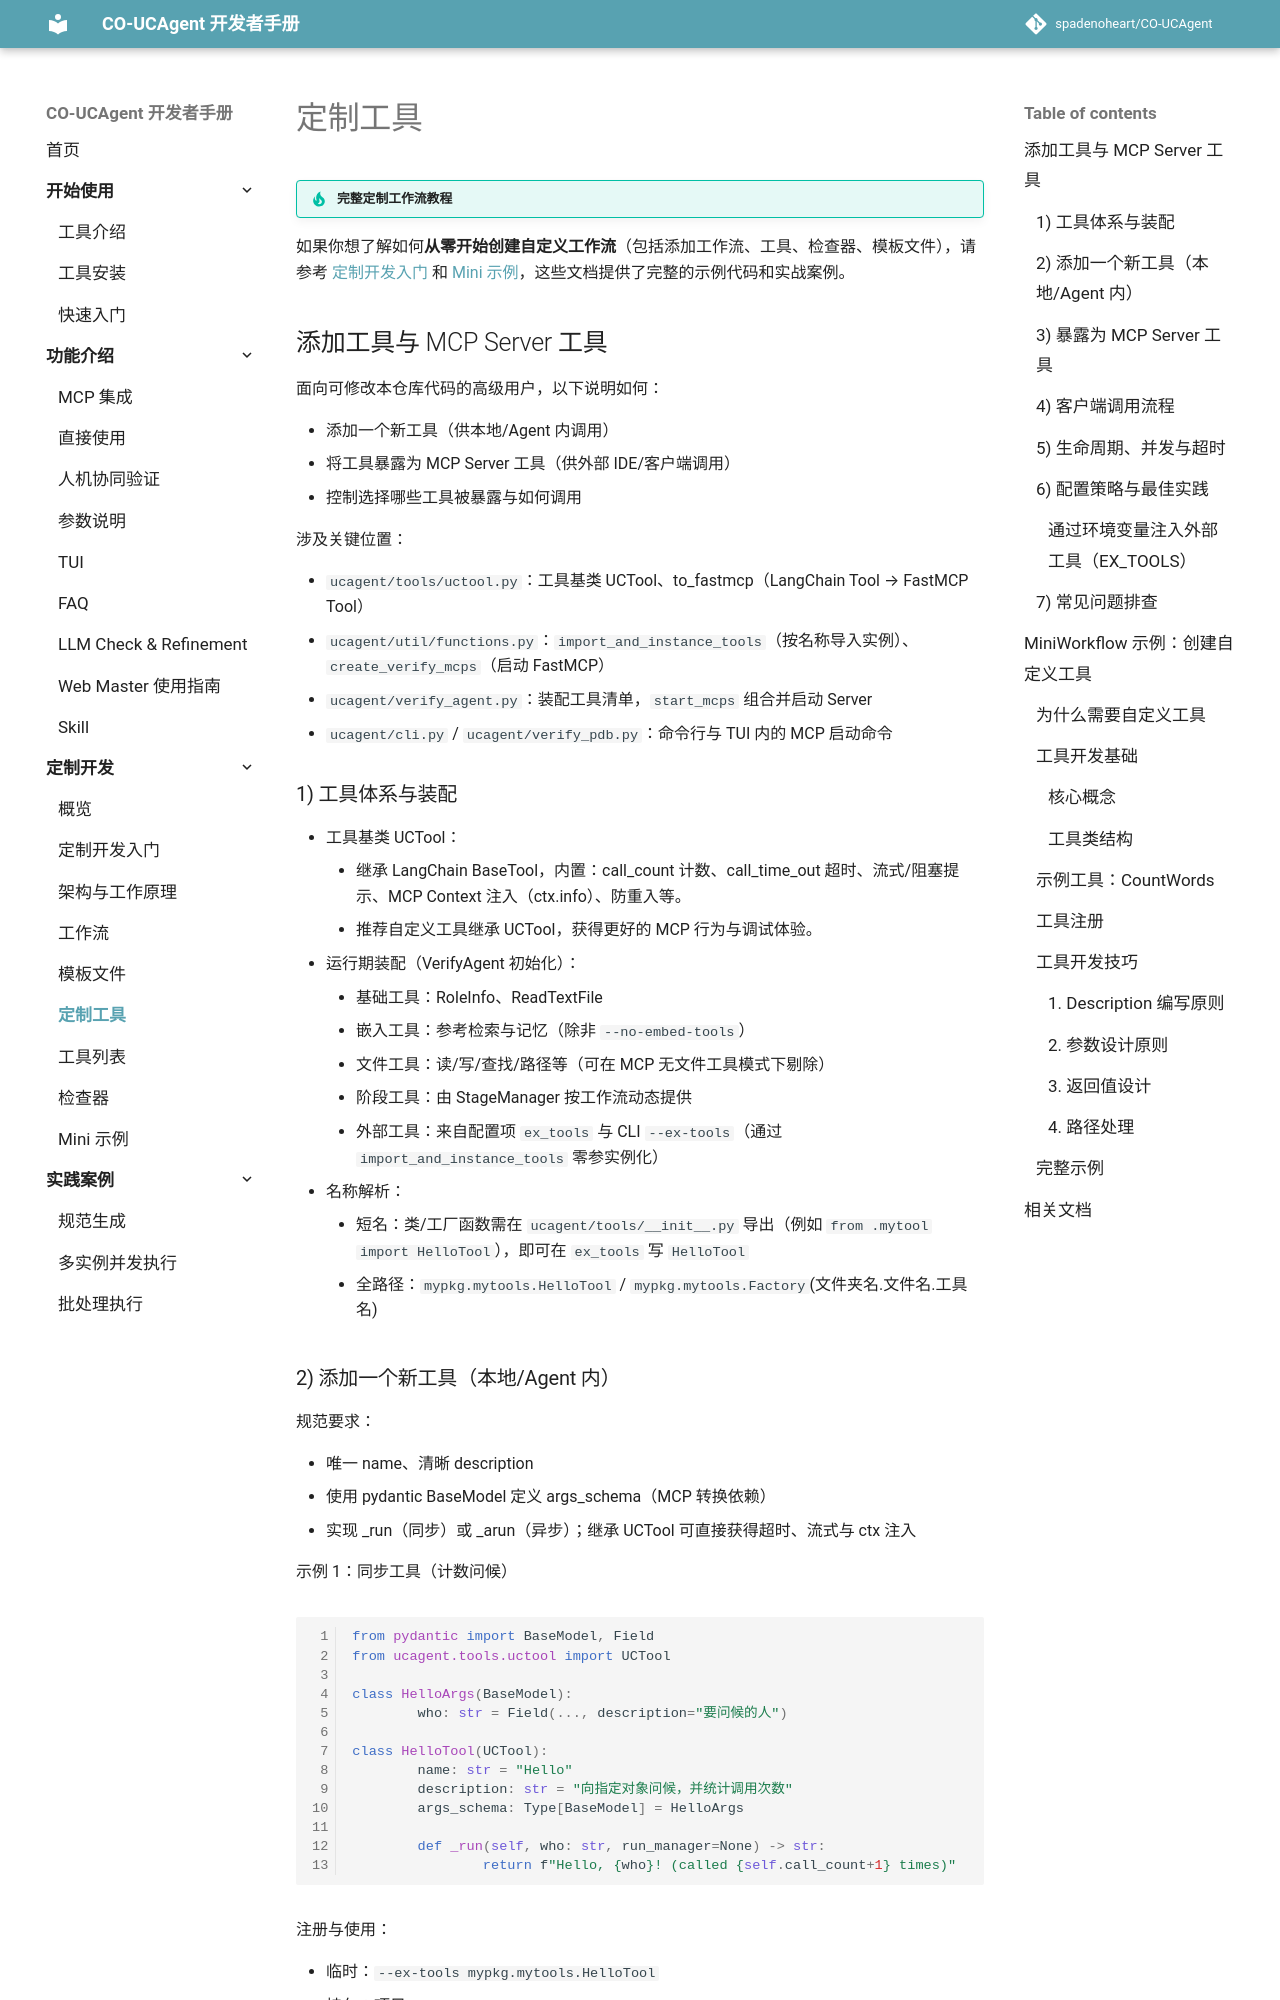

repository: spadenoheart/CO-UCAgent · page: content/03_develop/05_customize/index.html · generator: mkdocs

# 定制工具

!!! tip "完整定制工作流教程"
如果你想了解如何**从零开始创建自定义工作流**（包括添加工作流、工具、检查器、模板文件），请参考 [定制开发入门](01_quick_start.md) 和 [Mini 示例](08_mini_example.md)，这些文档提供了完整的示例代码和实战案例。

## 添加工具与 MCP Server 工具

面向可修改本仓库代码的高级用户，以下说明如何：

- 添加一个新工具（供本地/Agent 内调用）
- 将工具暴露为 MCP Server 工具（供外部 IDE/客户端调用）
- 控制选择哪些工具被暴露与如何调用

涉及关键位置：

- `ucagent/tools/uctool.py`：工具基类 UCTool、to_fastmcp（LangChain Tool → FastMCP Tool）
- `ucagent/util/functions.py`：`import_and_instance_tools`（按名称导入实例）、`create_verify_mcps`（启动 FastMCP）
- `ucagent/verify_agent.py`：装配工具清单，`start_mcps` 组合并启动 Server
- `ucagent/cli.py` / `ucagent/verify_pdb.py`：命令行与 TUI 内的 MCP 启动命令

### 1) 工具体系与装配

- 工具基类 UCTool：
  - 继承 LangChain BaseTool，内置：call_count 计数、call_time_out 超时、流式/阻塞提示、MCP Context 注入（ctx.info）、防重入等。
  - 推荐自定义工具继承 UCTool，获得更好的 MCP 行为与调试体验。
- 运行期装配（VerifyAgent 初始化）：
  - 基础工具：RoleInfo、ReadTextFile
  - 嵌入工具：参考检索与记忆（除非 `--no-embed-tools`）
  - 文件工具：读/写/查找/路径等（可在 MCP 无文件工具模式下剔除）
  - 阶段工具：由 StageManager 按工作流动态提供
  - 外部工具：来自配置项 `ex_tools` 与 CLI `--ex-tools`（通过 `import_and_instance_tools` 零参实例化）
- 名称解析：
  - 短名：类/工厂函数需在 `ucagent/tools/__init__.py` 导出（例如 `from .mytool import HelloTool`），即可在 `ex_tools` 写 `HelloTool`
  - 全路径：`mypkg.mytools.HelloTool` / `mypkg.mytools.Factory`(文件夹名.文件名.工具名)
